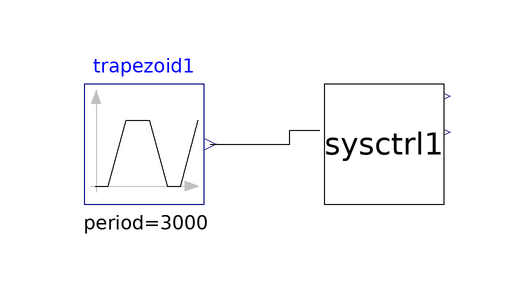

Above is the diagram view of the following Modelica model: its components placed by their Placement annotations and its connect equations drawn as lines.

model Partial
    TbLib.SysCtrl sysctrl1(ixx = 10, iyy = 10, izz = 10) annotation(
      Placement(visible = true, transformation(origin = {-40, 40}, extent = {{-10, -10}, {10, 10}}, rotation = 0)));
    Modelica.Blocks.Sources.Trapezoid trapezoid1(amplitude = 90, rising = 50, width = 500, falling = 50, period = 3000) annotation(
      Placement(visible = true, transformation(origin = {-80, 40}, extent = {{-10, -10}, {10, 10}}, rotation = 0)));
  equation
    connect(trapezoid1.y, sysctrl1.attitude) annotation(
      Line(points = {{-69, 40}, {-55.6849, 40}, {-55.6849, 42.256}, {-50.6714, 42.256}, {-50.6714, 42.256}}));
    annotation(
      Icon(coordinateSystem(extent = {{-100, -100}, {100, 100}}, preserveAspectRatio = true, initialScale = 0.1, grid = {2, 2})),
      Diagram(coordinateSystem(extent = {{-100, -100}, {100, 100}}, preserveAspectRatio = true, initialScale = 0.1, grid = {2, 2})));
  end Partial;